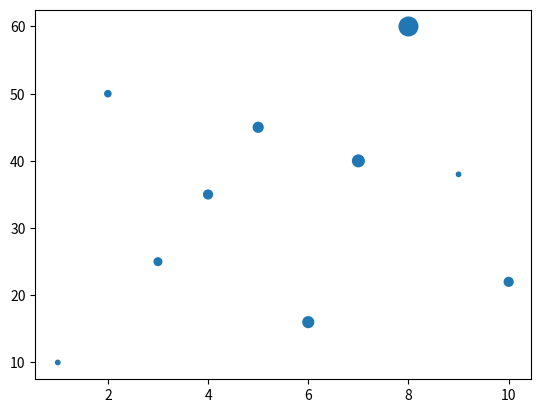

This figure's Python source:
import numpy as np
import matplotlib.pyplot as plt
a=np.array([1,2,3,4,5,6,7,8,9,10])
b=np.array([10,50,25,35,45,16,40,60,38,22])
size=np.array([10,20,30,40,50,60,70,180,10,40])
plt.scatter(a,b,s=size)
plt.show()
